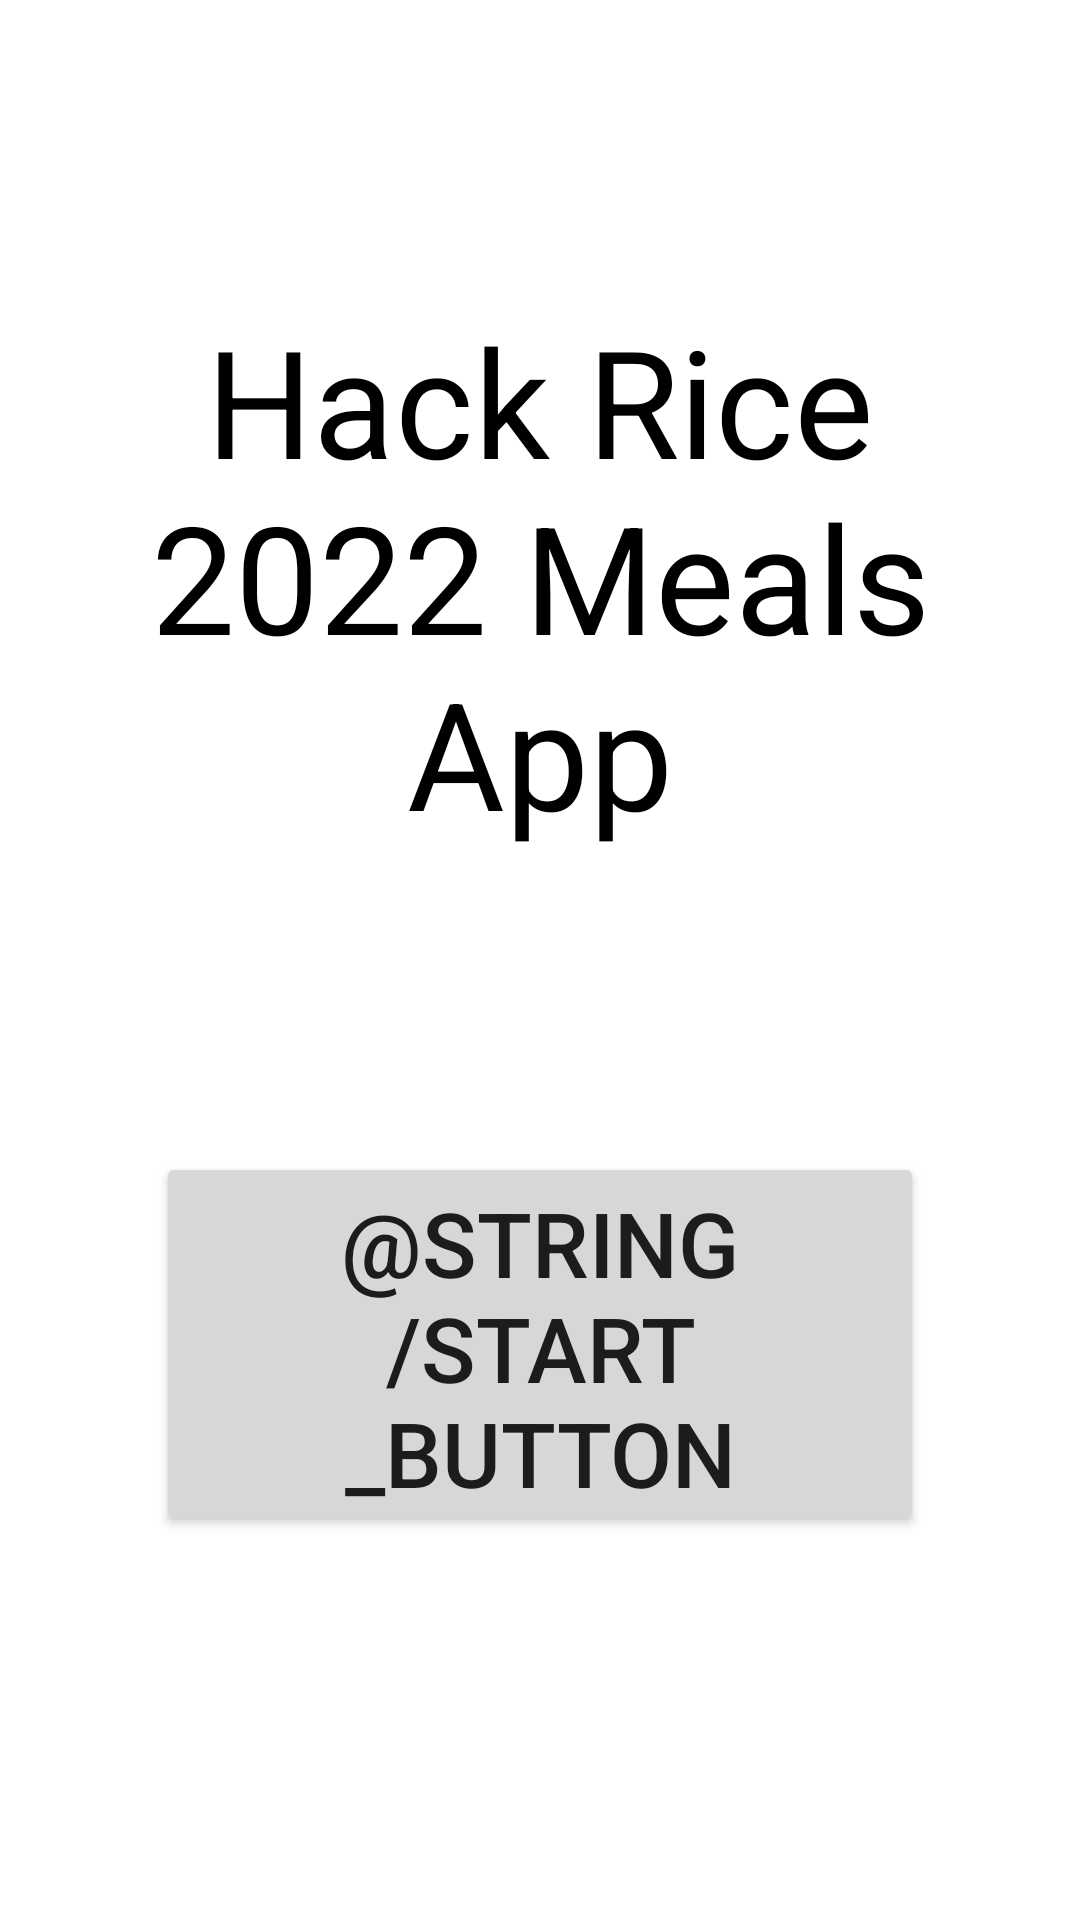

Write the Android layout XML for this screen, with the resource values it uses.
<!-- AndroidManifest.xml: application theme Theme.HackRice2022MealsApp -->
<!-- res/layout/activity_open.xml -->
<?xml version="1.0" encoding="utf-8"?>
<androidx.constraintlayout.widget.ConstraintLayout xmlns:android="http://schemas.android.com/apk/res/android"
    xmlns:app="http://schemas.android.com/apk/res-auto"
    xmlns:tools="http://schemas.android.com/tools"
    android:layout_width="match_parent"
    android:layout_height="match_parent"
    tools:context=".OpenActivity">

    <Button
        android:id="@+id/button"
        android:layout_width="256dp"
        android:layout_height="128dp"
        android:layout_marginBottom="128dp"
        android:text="@string/start_button"
        android:textSize="30dp"
        app:layout_constraintEnd_toEndOf="parent"
        app:layout_constraintStart_toStartOf="parent"
        app:layout_constraintBottom_toBottomOf="parent" />

    <TextView
        android:id="@+id/appTitleTextView"
        android:layout_width="320dp"
        android:layout_height="256dp"
        android:layout_marginBottom="64dp"
        android:gravity="center"
        android:text="@string/app_name"
        android:textColor="@color/black"
        android:textSize="50dp"
        app:layout_constraintEnd_toEndOf="parent"
        app:layout_constraintStart_toStartOf="parent"
        app:layout_constraintBottom_toTopOf="@+id/button" />
</androidx.constraintlayout.widget.ConstraintLayout>
<!-- resources referenced by this layout -->
<resources>
  <color name="black">#FF000000</color>
  <string name="app_name">Hack Rice 2022 Meals App</string>
  <style name="Theme.HackRice2022MealsApp" parent="Theme.MaterialComponents.DayNight.DarkActionBar">
          
          <item name="colorPrimary">@color/purple_500</item>
          <item name="colorPrimaryVariant">@color/purple_700</item>
          <item name="colorOnPrimary">@color/white</item>
          
          <item name="colorSecondary">@color/teal_200</item>
          <item name="colorSecondaryVariant">@color/teal_700</item>
          <item name="colorOnSecondary">@color/black</item>
          
          <item name="android:statusBarColor">?attr/colorPrimaryVariant</item>
          
      </style>
  <color name="purple_500">#FF6200EE</color>
  <color name="purple_700">#FF3700B3</color>
  <color name="white">#FFFFFFFF</color>
  <color name="teal_200">#FF03DAC5</color>
  <color name="teal_700">#FF018786</color>
</resources>
